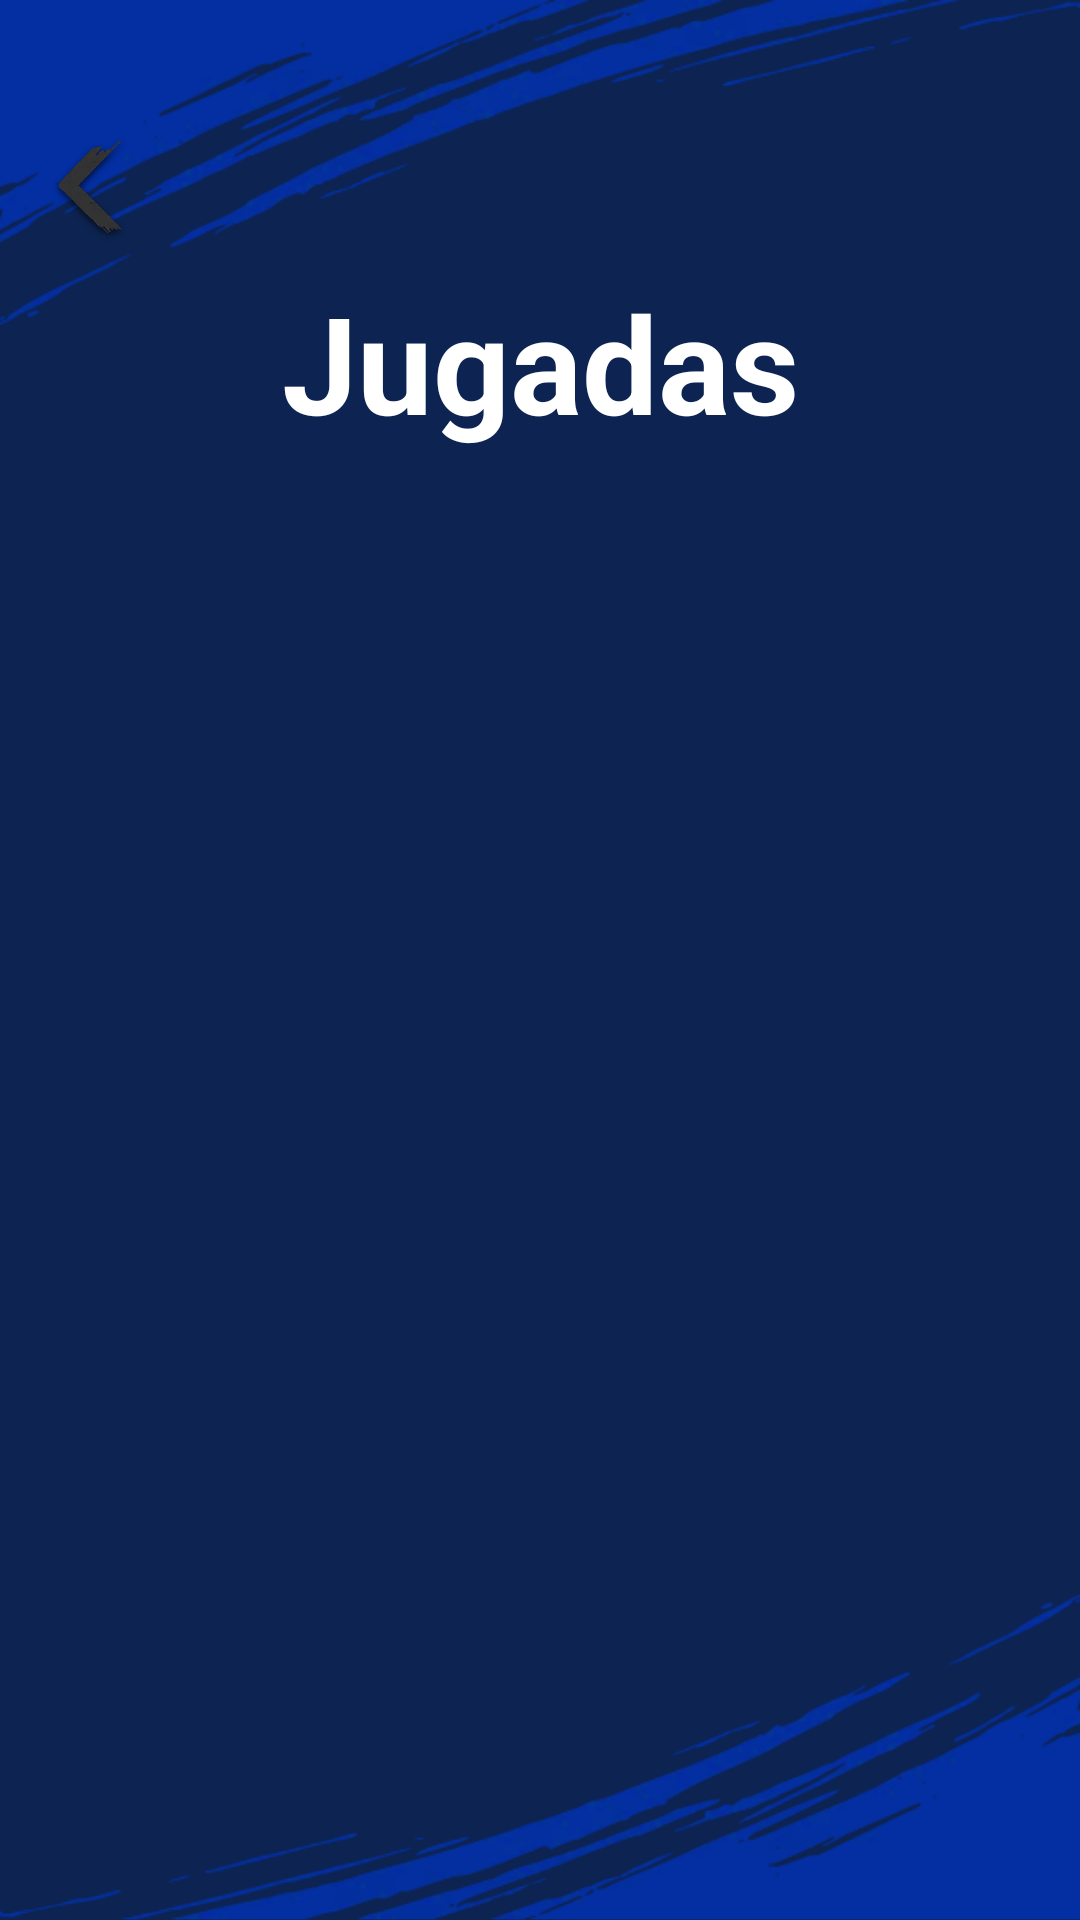

The Android layout XML behind this screen, and the referenced resources:
<!-- AndroidManifest.xml: application theme AppTheme -->
<!-- res/layout/activity_fifa_skill_list.xml -->
<?xml version="1.0" encoding="utf-8"?>
<androidx.constraintlayout.widget.ConstraintLayout xmlns:android="http://schemas.android.com/apk/res/android"
    xmlns:app="http://schemas.android.com/apk/res-auto"
    xmlns:tools="http://schemas.android.com/tools"
    android:layout_width="match_parent"
    android:layout_height="match_parent"
    tools:context=".presentation.fifa.skills.FifaSkillListActivity"
    android:background="@drawable/bg_fifa_skills"
    android:paddingTop="36dp">

    <androidx.recyclerview.widget.RecyclerView
        android:id="@+id/recyclerViewSkills"
        android:layout_width="match_parent"
        android:layout_height="0dp"
        app:layout_constraintBottom_toBottomOf="parent"
        app:layout_constraintEnd_toEndOf="parent"
        app:layout_constraintHorizontal_bias="1.0"
        app:layout_constraintStart_toStartOf="parent"
        app:layout_constraintTop_toBottomOf="@+id/textViewSkillsTitle" />

    <TextView
        android:id="@+id/textViewSkillsTitle"
        android:layout_width="wrap_content"
        android:layout_height="wrap_content"
        android:layout_marginTop="8dp"
        android:text="Jugadas"
        android:textColor="@color/white"
        android:textSize="45sp"
        android:textStyle="bold"
        app:layout_constraintEnd_toEndOf="parent"
        app:layout_constraintStart_toStartOf="parent"
        app:layout_constraintTop_toBottomOf="@+id/imgBackSkillLsit" />

    <ImageView
        android:id="@+id/imgBackSkillLsit"
        android:layout_width="wrap_content"
        android:layout_height="wrap_content"
        android:layout_marginStart="16dp"
        android:layout_marginTop="8dp"
        app:layout_constraintStart_toStartOf="parent"
        app:layout_constraintTop_toTopOf="parent"
        app:srcCompat="@drawable/ic_back_arrow" />
</androidx.constraintlayout.widget.ConstraintLayout>
<!-- resources referenced by this layout -->
<resources>
  <color name="white">#ffffff</color>
  <!-- drawable bg_fifa_skills (drawable) -->
  <?xml version="1.0" encoding="utf-8"?>
  <layer-list xmlns:android="http://schemas.android.com/apk/res/android" android:opacity="opaque">
      <item android:drawable="@color/bgFiFaSkills" />
      <item>
          <bitmap android:src="@drawable/bg_splash_top"
              android:gravity="top|left"
              />
      </item>
      <item>
          <bitmap android:src="@drawable/bg_splash_bottom"
              android:gravity="bottom|right"
              />
      </item>
  
  </layer-list>
  <!-- drawable ic_back_arrow: webp bitmap (drawable-hdpi, 968 bytes) -->
  <style name="AppTheme" parent="Theme.AppCompat.Light.NoActionBar">
          
          <item name="colorPrimary">@color/colorPrimary</item>
          <item name="colorPrimaryDark">@color/colorPrimaryDark</item>
          <item name="colorAccent">@color/colorAccent</item>
          <item name="android:windowNoTitle">true</item>
          <item name="android:windowFullscreen">true</item>
      </style>
  <color name="bgFiFaSkills">#0d2452</color>
  <!-- drawable bg_splash_top: webp bitmap (drawable-hdpi, 21752 bytes) -->
  <!-- drawable bg_splash_bottom: webp bitmap (drawable-hdpi, 21966 bytes) -->
  <color name="colorPrimary">#0d2452</color>
  <color name="colorPrimaryDark">#243397</color>
  <color name="colorAccent">#333333</color>
</resources>
